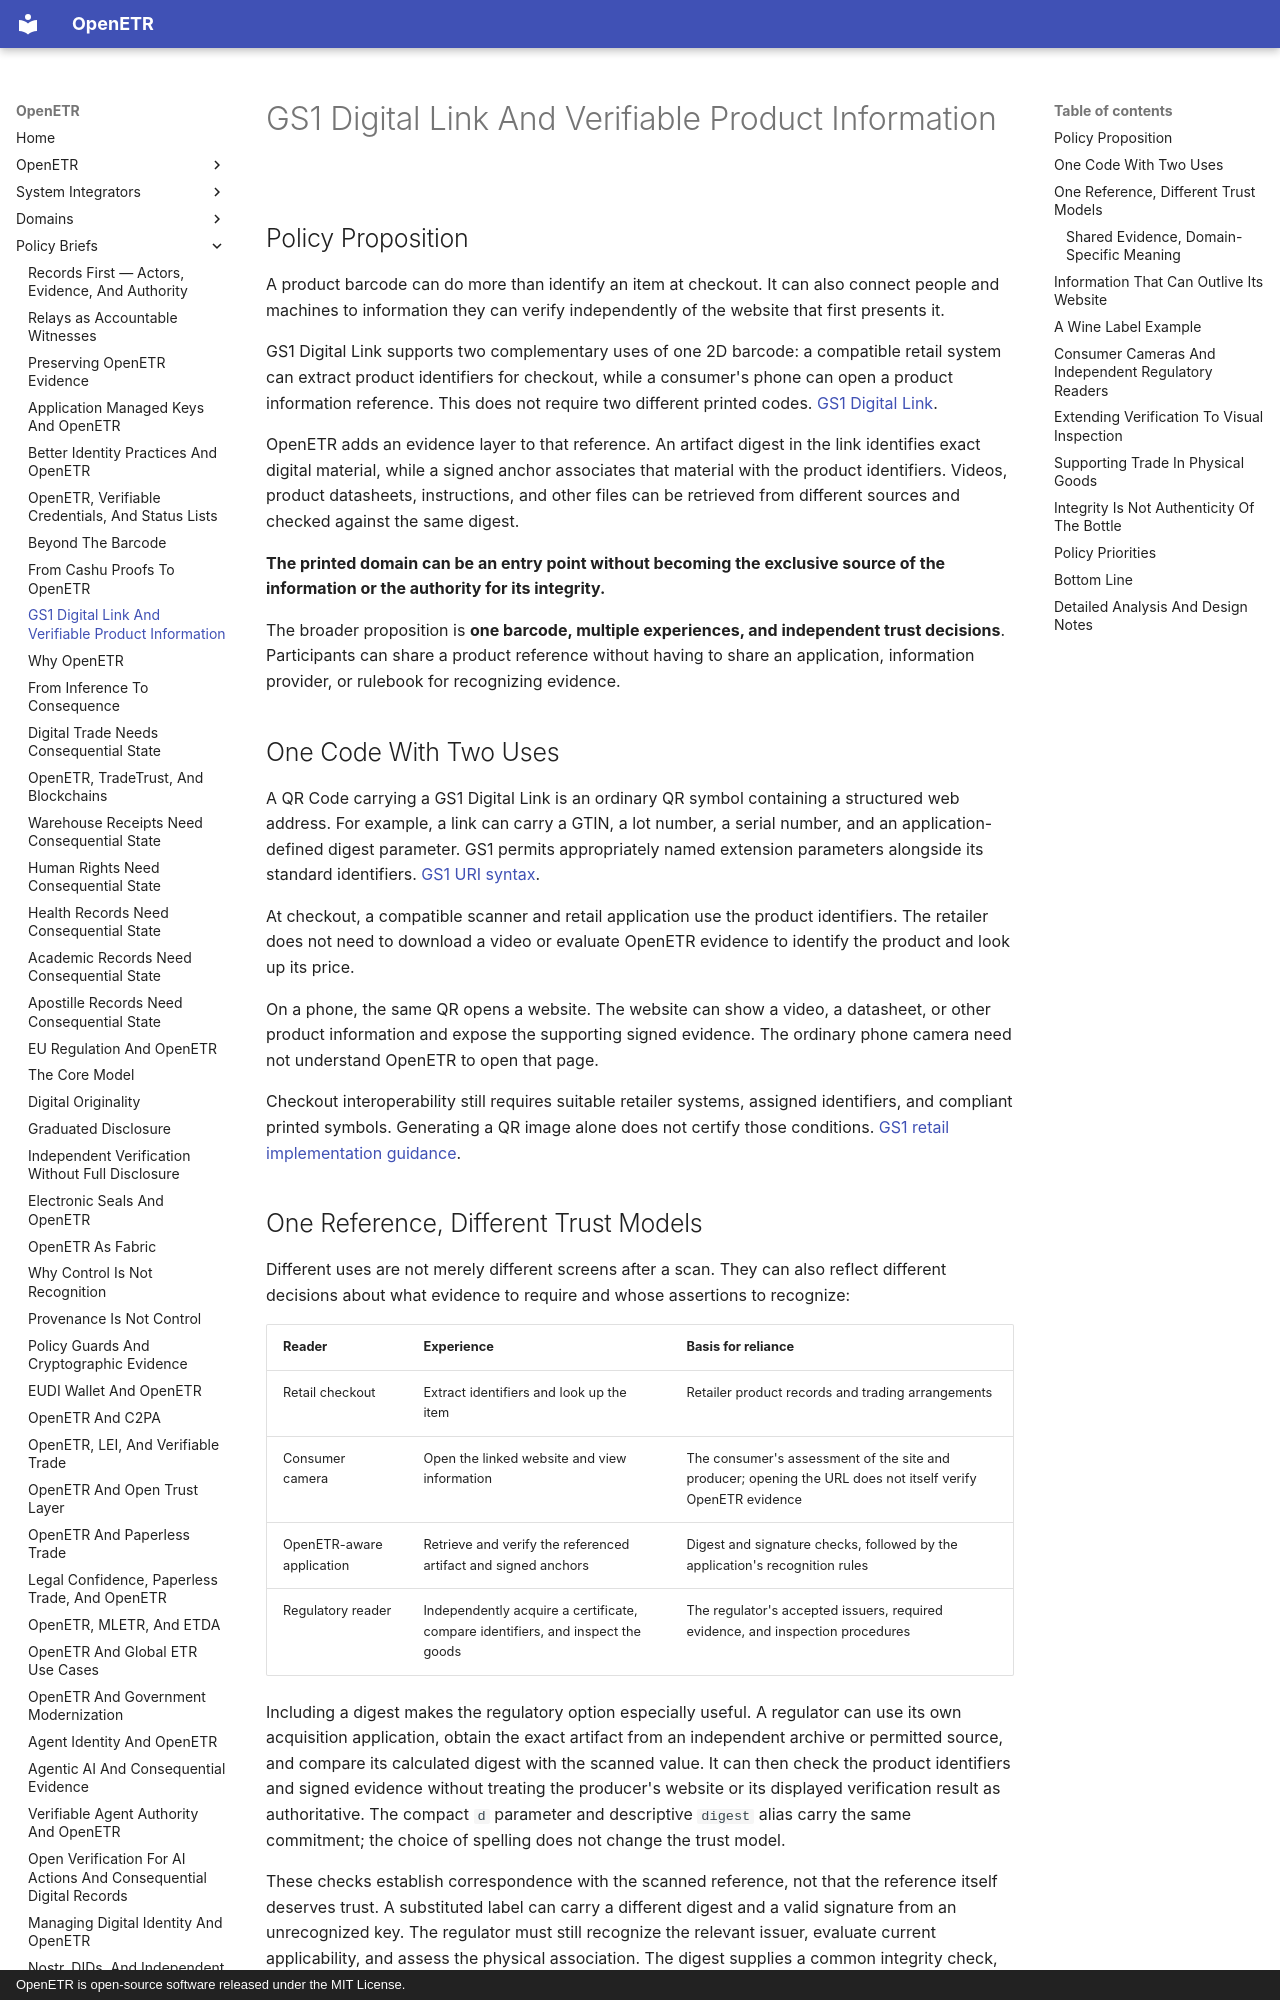

repository: trbouma/openetr · page: policy-briefs/gs1-digital-link-and-verifiable-product-information/index.html · generator: mkdocs · copyright: OpenETR is open-source software released under the MIT License.

# GS1 Digital Link And Verifiable Product Information

## Policy Proposition

A product barcode can do more than identify an item at checkout. It can also
connect people and machines to information they can verify independently of
the website that first presents it.

GS1 Digital Link supports two complementary uses of one 2D barcode: a compatible
retail system can extract product identifiers for checkout, while a consumer's
phone can open a product information reference. This does not require two
different printed codes. [GS1 Digital Link](https://www.gs1.org/standards/gs1-digital-link).

OpenETR adds an evidence layer to that reference. An artifact digest in the link
identifies exact digital material, while a signed anchor associates that material
with the product identifiers. Videos, product datasheets, instructions, and other
files can be retrieved from different sources and checked against the same digest.

**The printed domain can be an entry point without becoming the exclusive source
of the information or the authority for its integrity.**

The broader proposition is **one barcode, multiple experiences, and independent
trust decisions**. Participants can share a product reference without having to
share an application, information provider, or rulebook for recognizing evidence.

## One Code With Two Uses

A QR Code carrying a GS1 Digital Link is an ordinary QR symbol containing a
structured web address. For example, a link can carry a GTIN, a lot number, a
serial number, and an application-defined digest parameter. GS1 permits
appropriately named extension parameters alongside its standard identifiers.
[GS1 URI syntax](https://ref.gs1.org/standards/digital-link/uri-syntax/1.7.0/).

At checkout, a compatible scanner and retail application use the product
identifiers. The retailer does not need to download a video or evaluate OpenETR
evidence to identify the product and look up its price.

On a phone, the same QR opens a website. The website can show a video, a
datasheet, or other product information and expose the supporting signed evidence.
The ordinary phone camera need not understand OpenETR to open that page.

Checkout interoperability still requires suitable retailer systems, assigned
identifiers, and compliant printed symbols. Generating a QR image alone does not
certify those conditions. [GS1 retail implementation guidance](https://ref.gs1.org/guidelines/2d-in-retail/).
